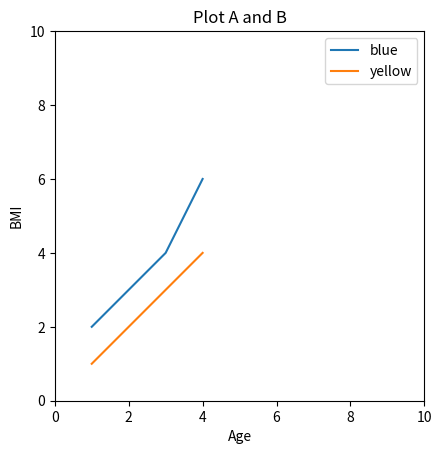

Python code for this plot:
import matplotlib.pyplot as plt
import numpy as np
import random

# Getting Started 예제 소스 코드

#x = np.linspace(0, 2 * np.pi, 200)
#y = np.sin(x)

#fig, ax = plt.subplots()
#ax.plot(x, y)
#plt.show()

# https://matplotlib.org/stable/users/getting_started/
# 아침마다 와서 읽는다!!!


fig, ax = plt.subplots()  # Create a figure containing a single axes.

x = [1, 2, 3, 4]
y = [2, 3, 4, 6]
#ax.scatter(x, y, label="blue")  # Plot some data on the axes.
ax.plot(x, y, label="blue")

x2 = [1, 2, 3, 4]
y2 = [1, 2, 3, 4]
#ax.scatter(x2, y2, label="yellow")
ax.plot(x2, y2, label="yellow")

ax.set_title('Plot A and B')
ax.set_aspect("equal")
ax.set_xlabel("Age")
ax.set_ylabel("BMI")
ax.set_xlim(0, 10)
ax.set_ylim(0, 10)
ax.legend()
plt.savefig("plot.png") # 그래프 저장
plt.show()

# plot 함수화

#def plot(x, y, label):
#  ax.plot(x, y, label=label)

#fig, ax = plt.subplots()  # Create a figure containing a single axes.
#x = [1, 2, 3, 4]
#y = [2, 3, 4, 6]
#plot(x, y, "blue")  # Plot some data on the axes.

#x2 = [1, 2, 3, 4]
#y2 = [1, 2, 3, 4]
#plot(x2, y2, "yellow")
#ax.set_aspect("equal")
#ax.legend()
#plt.show()